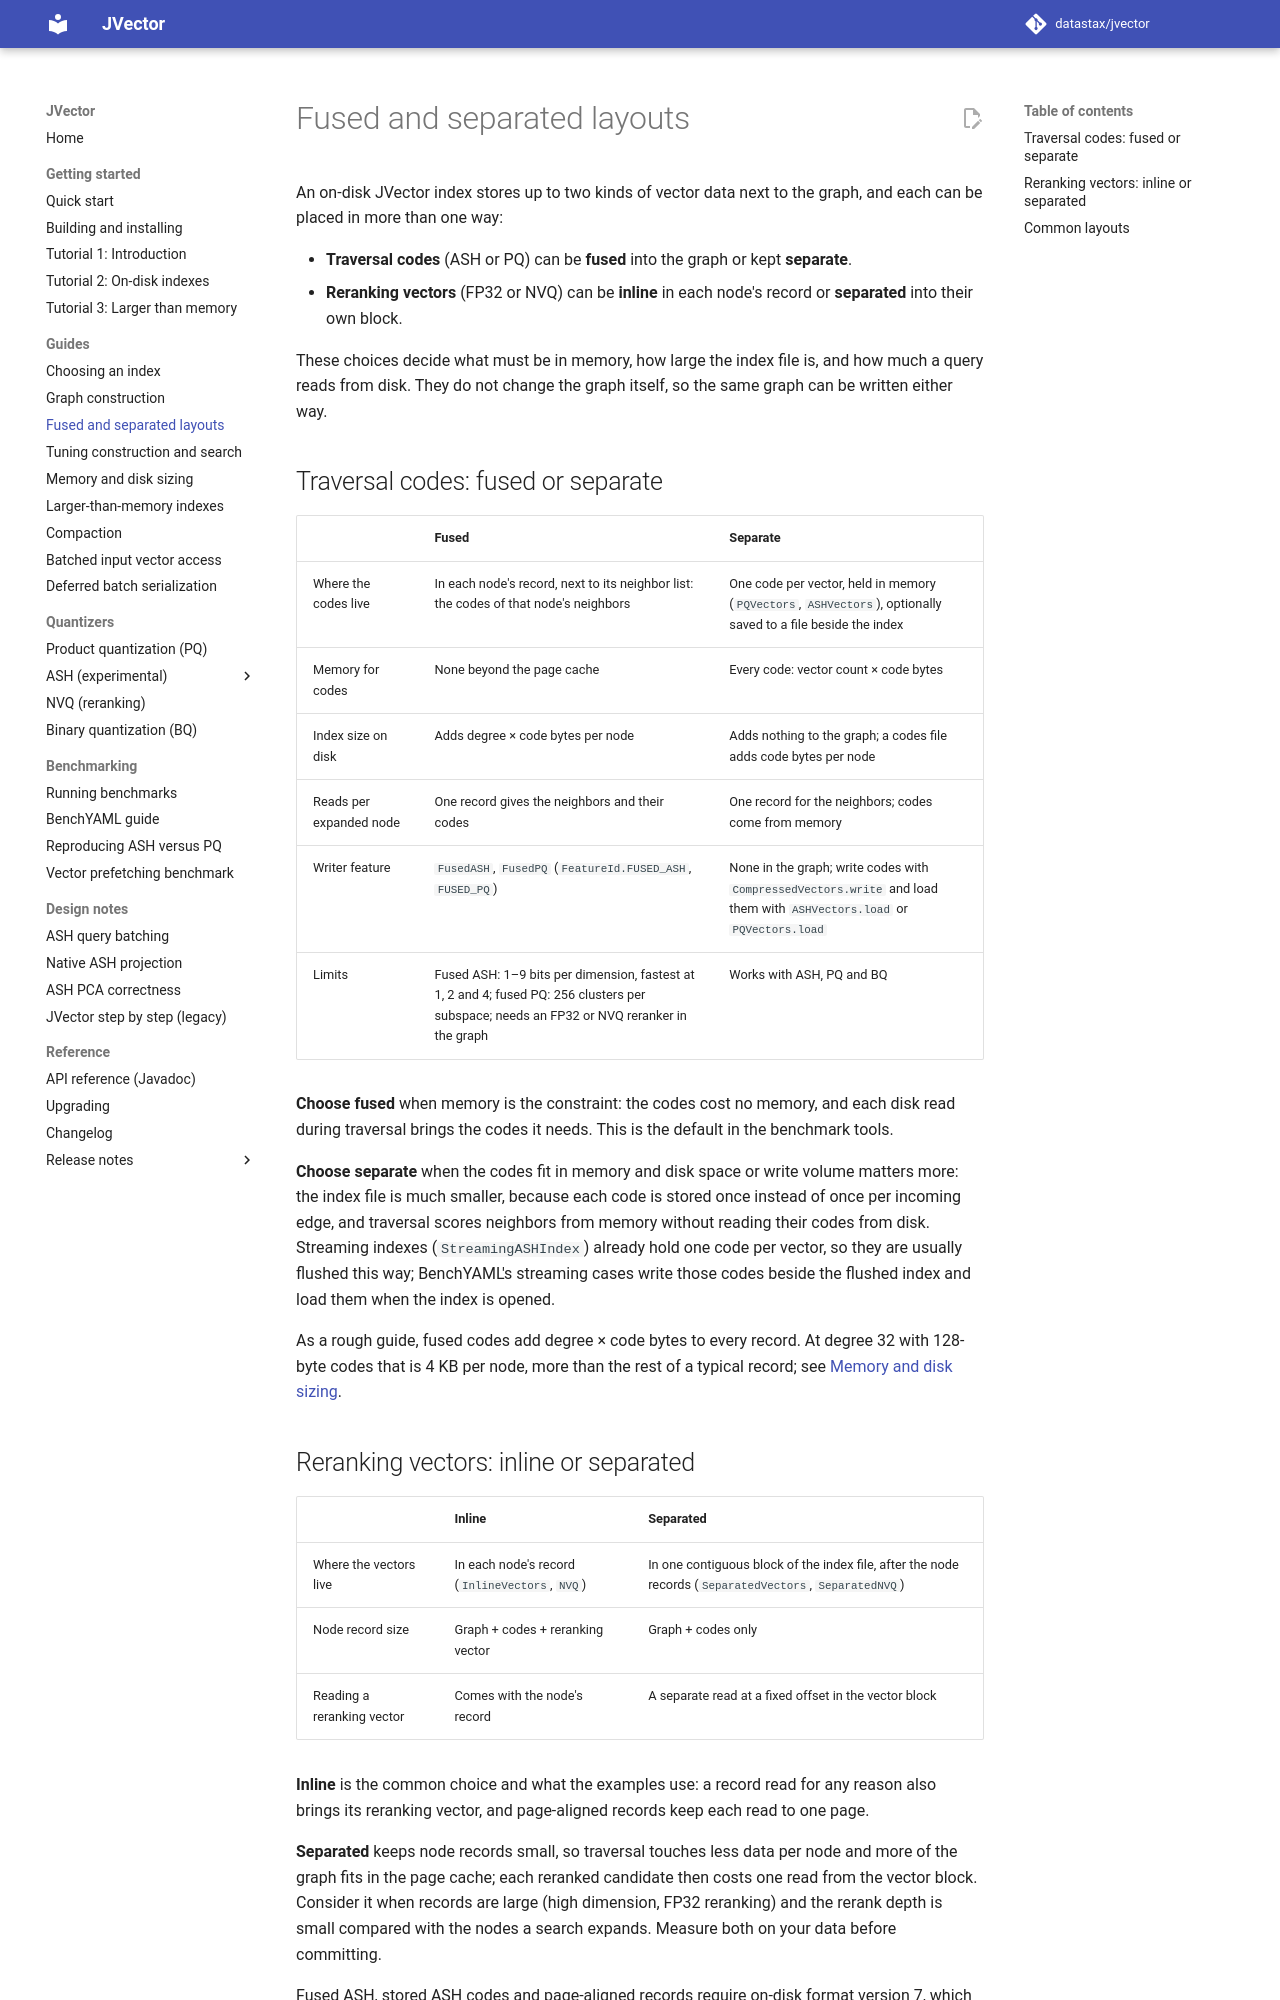

repository: datastax/jvector · page: 4.1/fused-and-separated/index.html · generator: mkdocs

# Fused and separated layouts

An on-disk JVector index stores up to two kinds of vector data next to the graph, and each can be
placed in more than one way:

- **Traversal codes** (ASH or PQ) can be **fused** into the graph or kept **separate**.
- **Reranking vectors** (FP32 or NVQ) can be **inline** in each node's record or **separated**
  into their own block.

These choices decide what must be in memory, how large the index file is, and how much a query
reads from disk. They do not change the graph itself, so the same graph can be written either way.

## Traversal codes: fused or separate

| | Fused | Separate |
| --- | --- | --- |
| Where the codes live | In each node's record, next to its neighbor list: the codes of that node's neighbors | One code per vector, held in memory (`PQVectors`, `ASHVectors`), optionally saved to a file beside the index |
| Memory for codes | None beyond the page cache | Every code: vector count × code bytes |
| Index size on disk | Adds degree × code bytes per node | Adds nothing to the graph; a codes file adds code bytes per node |
| Reads per expanded node | One record gives the neighbors and their codes | One record for the neighbors; codes come from memory |
| Writer feature | `FusedASH`, `FusedPQ` (`FeatureId.FUSED_ASH`, `FUSED_PQ`) | None in the graph; write codes with `CompressedVectors.write` and load them with `ASHVectors.load` or `PQVectors.load` |
| Limits | Fused ASH: 1–9 bits per dimension, fastest at 1, 2 and 4; fused PQ: 256 clusters per subspace; needs an FP32 or NVQ reranker in the graph | Works with ASH, PQ and BQ |

**Choose fused** when memory is the constraint: the codes cost no memory, and each disk read during
traversal brings the codes it needs. This is the default in the benchmark tools.

**Choose separate** when the codes fit in memory and disk space or write volume matters more:
the index file is much smaller, because each code is stored once instead of once per incoming
edge, and traversal scores neighbors from memory without reading their codes from disk. Streaming
indexes (`StreamingASHIndex`) already hold one code per vector, so they are usually flushed this
way; BenchYAML's streaming cases write those codes beside the flushed index and load them when the
index is opened.

As a rough guide, fused codes add degree × code bytes to every record. At degree 32 with 128-byte
codes that is 4 KB per node, more than the rest of a typical record; see
[Memory and disk sizing](sizing.md).
